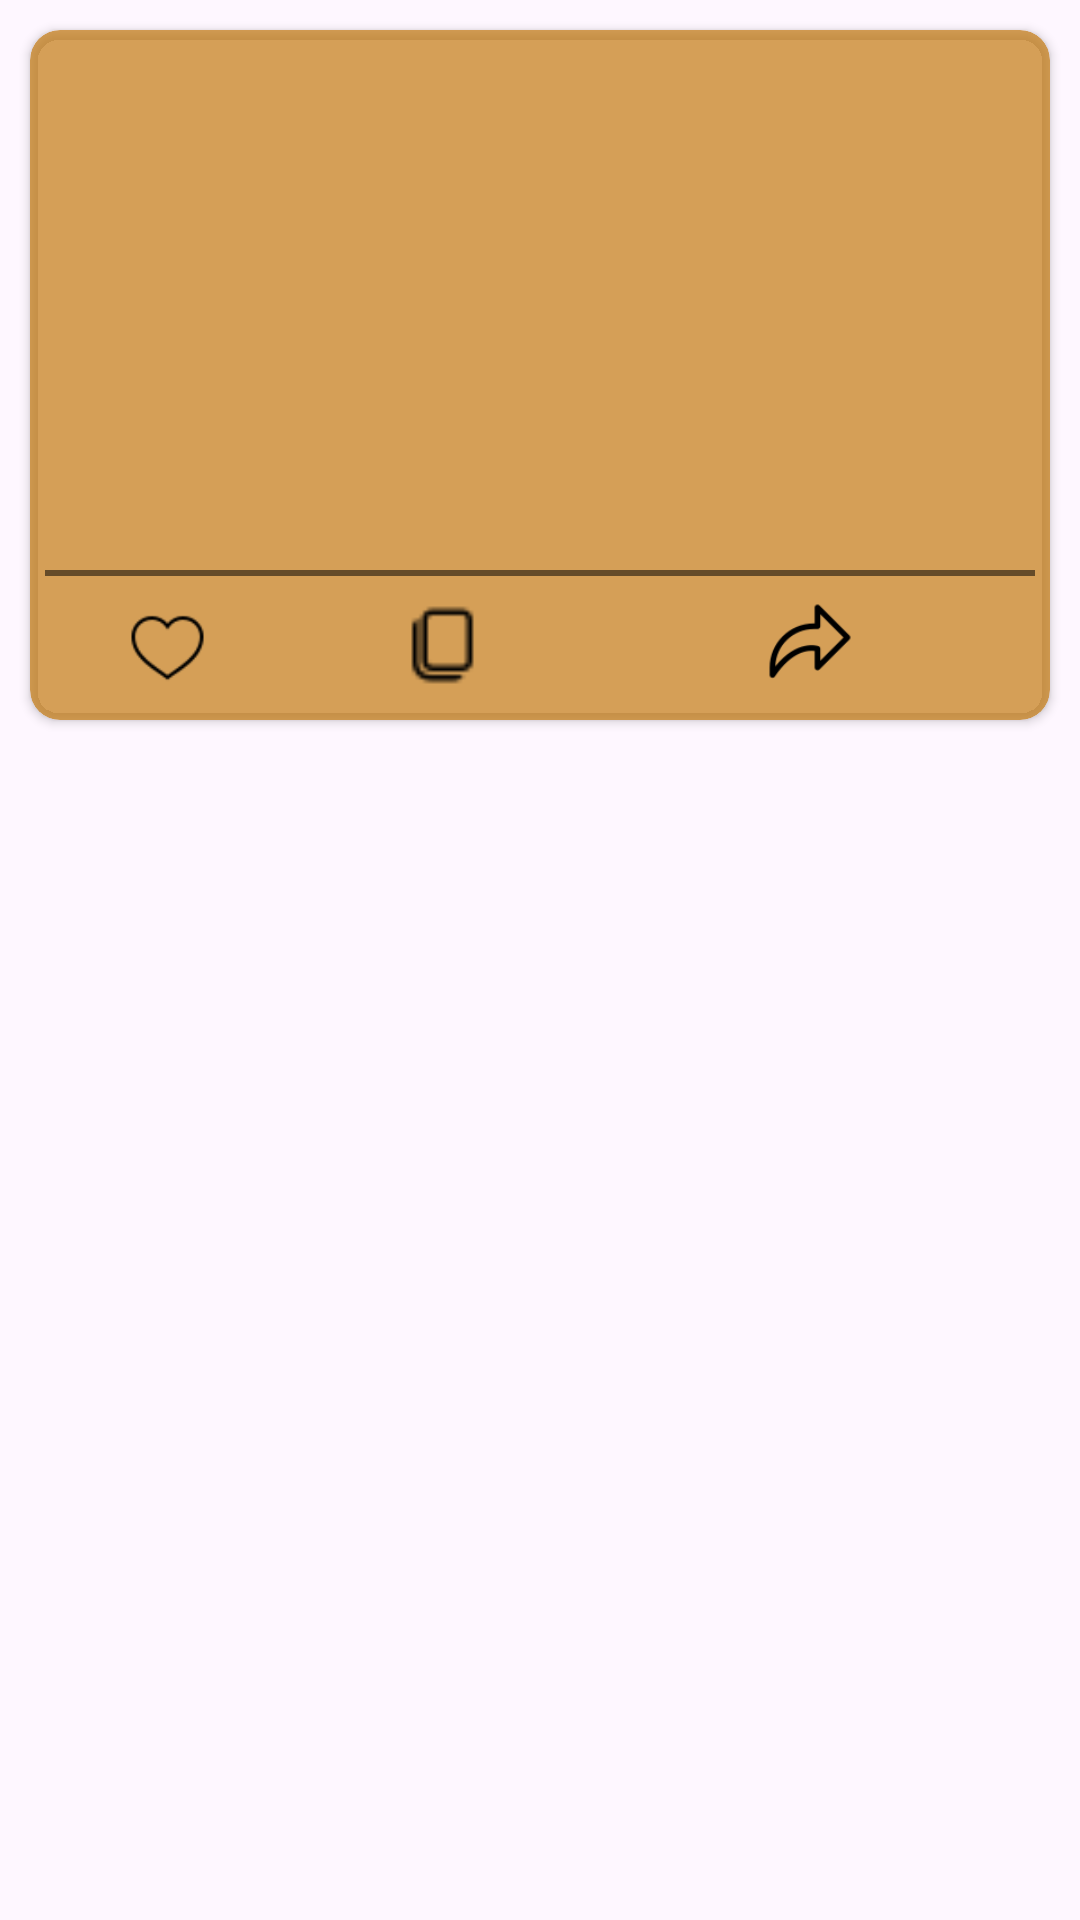

Layout XML and referenced resources for this Android screen:
<!-- AndroidManifest.xml: application theme Theme.Home_work258_3 -->
<!-- res/layout/layout.xml -->
<?xml version="1.0" encoding="utf-8"?>
<LinearLayout xmlns:android="http://schemas.android.com/apk/res/android"
    android:layout_width="match_parent"
    android:layout_height="match_parent"
    xmlns:app="http://schemas.android.com/apk/res-auto"
    android:orientation="vertical">

    <androidx.cardview.widget.CardView
        android:id="@+id/main_2"
        android:layout_width="match_parent"
        android:layout_height="230dp"
        app:cardCornerRadius="10dp"
        android:layout_margin="10dp"
        android:backgroundTint="#ADC37708"

        >
        <RelativeLayout
            android:id="@+id/main"
            android:layout_width="match_parent"
            android:layout_height="match_parent">


        <RelativeLayout
            android:id="@+id/image"
            android:layout_width="match_parent"
            android:layout_height="180dp"
            >

            <TextView
                android:id="@+id/tv_quotes"
                android:layout_width="match_parent"
                android:layout_height="wrap_content"
                android:layout_centerInParent="true"
                android:layout_margin="10dp"
                android:textSize="20dp"
                android:textStyle="italic"
                android:maxLines="2"
                android:layout_marginLeft="10dp"
                android:layout_marginRight="10dp"
                />
            <TextView
                android:id="@+id/tv_author"
                android:layout_width="100dp"
                android:layout_height="wrap_content"
                android:layout_alignParentRight="true"
               android:layout_alignParentBottom="true"
                android:layout_margin="10dp"
                android:textSize="15dp"
                android:textStyle="italic"
                android:maxLines="1"
                />




        </RelativeLayout>

            <View
                android:layout_below="@+id/image"
                android:layout_width="match_parent"
                android:layout_height="2dp"
                android:background="#86000000"
                android:layout_marginLeft="5dp"
                android:layout_marginRight="5dp"
                />

        <LinearLayout
            android:layout_width="match_parent"
            android:layout_height="40dp"
            android:orientation="horizontal"
            android:layout_below="@+id/image"
            android:weightSum="3"
            >



                <ImageView
                    android:id="@+id/image_like"
                    android:layout_width="30dp"
                    android:layout_height="30dp"
                    android:src="@drawable/img_2"
                    android:layout_weight="1"
                    android:layout_marginTop="10dp"
                    />
            <ImageView
                android:id="@+id/image_copy"
                android:layout_width="30dp"
                android:layout_height="30dp"
                android:src="@drawable/img_1"
                android:layout_weight="1"
                android:layout_marginTop="10dp"
                />







                <ImageView
                    android:id="@+id/image_share"
                    android:layout_width="30dp"
                    android:layout_height="30dp"
                   android:src="@drawable/img"
                    android:layout_weight="2"
                    android:layout_marginRight="65dp"
                    android:layout_marginTop="10dp"
                    />







        </LinearLayout>

        </RelativeLayout>
    </androidx.cardview.widget.CardView>

</LinearLayout>
<!-- resources referenced by this layout -->
<resources>
  <!-- drawable img: png bitmap (drawable, 1374 bytes) -->
  <!-- drawable img_1: png bitmap (drawable, 299 bytes) -->
  <!-- drawable img_2: png bitmap (drawable, 912 bytes) -->
  <style name="Theme.Home_work258_3" parent="Base.Theme.Home_work258_3" />
  <style name="Base.Theme.Home_work258_3" parent="Theme.Material3.DayNight.NoActionBar">
          
          
          <item name="android:statusBarColor" tools:targetApi="lollipop">#00BCD4</item>
      </style>
</resources>
